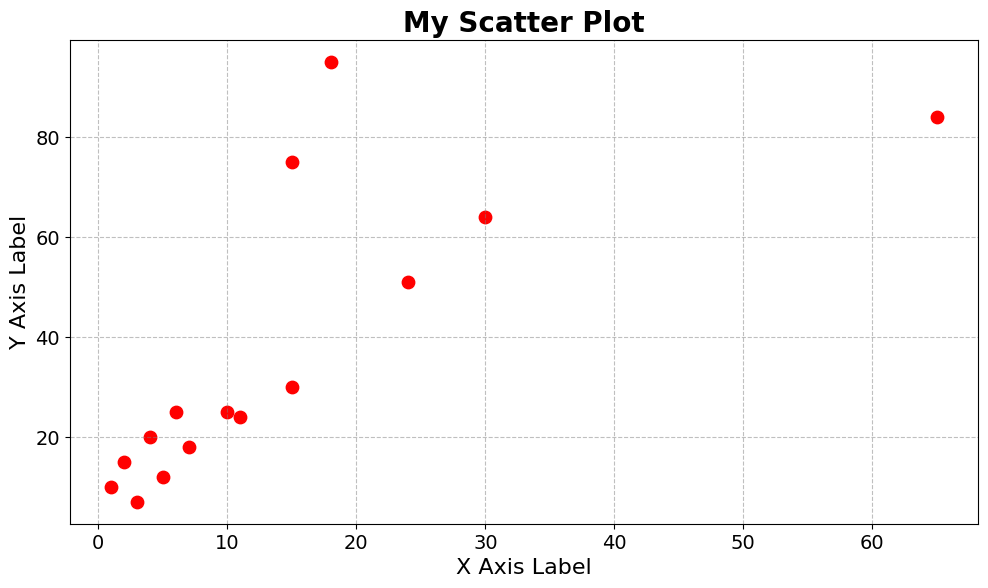

Here is the Python script that generated this plot:
'''THIS CODE CAN BE USED TO PLOT THE SCATTER PLOT'''
##CREATED BY ER. AJAY BHATTARAI ###
import matplotlib.pyplot as plt

# ---------------- DATA ---------------- #
x = [1, 2, 3, 4, 5, 6, 7,10,15,30,24,11,65,15,18]
y = [10, 15, 7, 20, 12, 25, 18,25,30,64,51,24,84,75,95]

# ---------------- FIGURE SETTINGS ---------------- #
dpi = 120
fig_width = 10  # inches
fig_height = 6  # inches
bg_color = 'white'  # figure background

# ---------------- SCATTER SETTINGS ---------------- #
point_color = 'red'      # color of scatter points
point_size = 80          # size of scatter points
point_marker = 'o'       # marker style, e.g., 'o', 's', '^'

# ---------------- TITLE & AXIS ---------------- #
title_text = 'My Scatter Plot'
x_label = 'X Axis Label'
y_label = 'Y Axis Label'

# Fonts
title_fontsize = 20
title_fontweight = 'bold'
axis_label_fontsize = 16
tick_fontsize = 14
font_family = 'Arial'

# ---------------- GRID ---------------- #
show_grid = True
grid_color = 'grey'
grid_style = '--'
grid_alpha = 0.5

# ---------------- PLOT CREATION ---------------- #
plt.figure(figsize=(fig_width, fig_height), dpi=dpi, facecolor=bg_color)

# Scatter plot
plt.scatter(x, y, color=point_color, s=point_size, marker=point_marker)

# Titles and labels
plt.title(title_text, fontsize=title_fontsize, fontweight=title_fontweight, fontname=font_family)
plt.xlabel(x_label, fontsize=axis_label_fontsize, fontname=font_family)
plt.ylabel(y_label, fontsize=axis_label_fontsize, fontname=font_family)

# Ticks
plt.xticks(fontsize=tick_fontsize, fontname=font_family)
plt.yticks(fontsize=tick_fontsize, fontname=font_family)

# Grid
if show_grid:
    plt.grid(True, color=grid_color, linestyle=grid_style, alpha=grid_alpha)

# Adjust layout
plt.tight_layout()

# Show plot
plt.show()
